Run: headless pygame with SDL's dummy video driver; simulated clock (each Clock.tick advances the game by its frame time, no real sleeping); random seed 0; keys injected as events and as key.get_pressed() state; mouse plan: one left click at the window centre at the start of phase 2, then a move to the lower-right quarter at the start of phase 3.
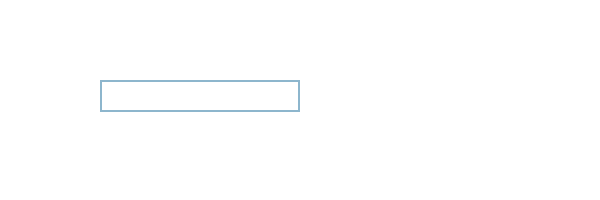
Frame 1 of 4 · flips 1–60 · no input
Frame 2 of 4 · flips 61–180 · clicked the window centre · tapped SPACE, RETURN · held RIGHT (→), D · screen unchanged from frame 1, image omitted
Frame 3 of 4 · flips 181–300 · moved the mouse to the lower-right quarter · held DOWN (↓), S · screen unchanged from frame 2, image omitted
Frame 4 of 4 · flips 301–420 · held LEFT (←), A, UP (↑), W · screen unchanged from frame 3, image omitted

The pygame program that drew these frames:

import pygame

pygame.init()

# กำหนดขนาดหน้าจอ
screen = pygame.display.set_mode((600, 200))
pygame.display.set_caption("Input Box Example")

# สี
COLOR_INACTIVE = pygame.Color('lightskyblue3')
COLOR_ACTIVE = pygame.Color('dodgerblue2')
COLOR_TEXT = pygame.Color('black')
FONT = pygame.font.Font(None, 32)

clock = pygame.time.Clock()

# สร้าง Input Box class
class InputBox:
    def __init__(self, x, y, w, h, text=''):
        self.rect = pygame.Rect(x, y, w, h)
        self.color = COLOR_INACTIVE
        self.text = text
        self.txt_surface = FONT.render(text, True, COLOR_TEXT)
        self.active = False

    def handle_event(self, event):
        if event.type == pygame.MOUSEBUTTONDOWN:
            # ถ้าคลิกในกล่อง, ให้ toggle การ active
            if self.rect.collidepoint(event.pos):
                #self.active = not self.active
                self.active = True
            else:
                self.active = False
            self.color = COLOR_ACTIVE if self.active else COLOR_INACTIVE

        if event.type == pygame.KEYDOWN:
            if self.active:
                if event.key == pygame.K_RETURN:
                    print(self.text)  # พิมพ์ข้อความที่กรอก
                    self.text = ''
                elif event.key == pygame.K_BACKSPACE:
                    self.text = self.text[:-1]
                else:
                    self.text += event.unicode
                self.txt_surface = FONT.render(self.text, True, COLOR_TEXT)

    def update(self):
        width = max(200, self.txt_surface.get_width()+10)
        self.rect.w = width

    def draw(self, screen):
        screen.blit(self.txt_surface, (self.rect.x+5, self.rect.y+5))
        pygame.draw.rect(screen, self.color, self.rect, 2)

# สร้างอินพุตบ็อกซ์
input_box = InputBox(100, 80, 140, 32)

done = False
while not done:
    for event in pygame.event.get():
        if event.type == pygame.QUIT:
            done = True
        input_box.handle_event(event)

    input_box.update()

    screen.fill((255, 255, 255))
    input_box.draw(screen)

    pygame.display.flip()
    clock.tick(30)

pygame.quit()
